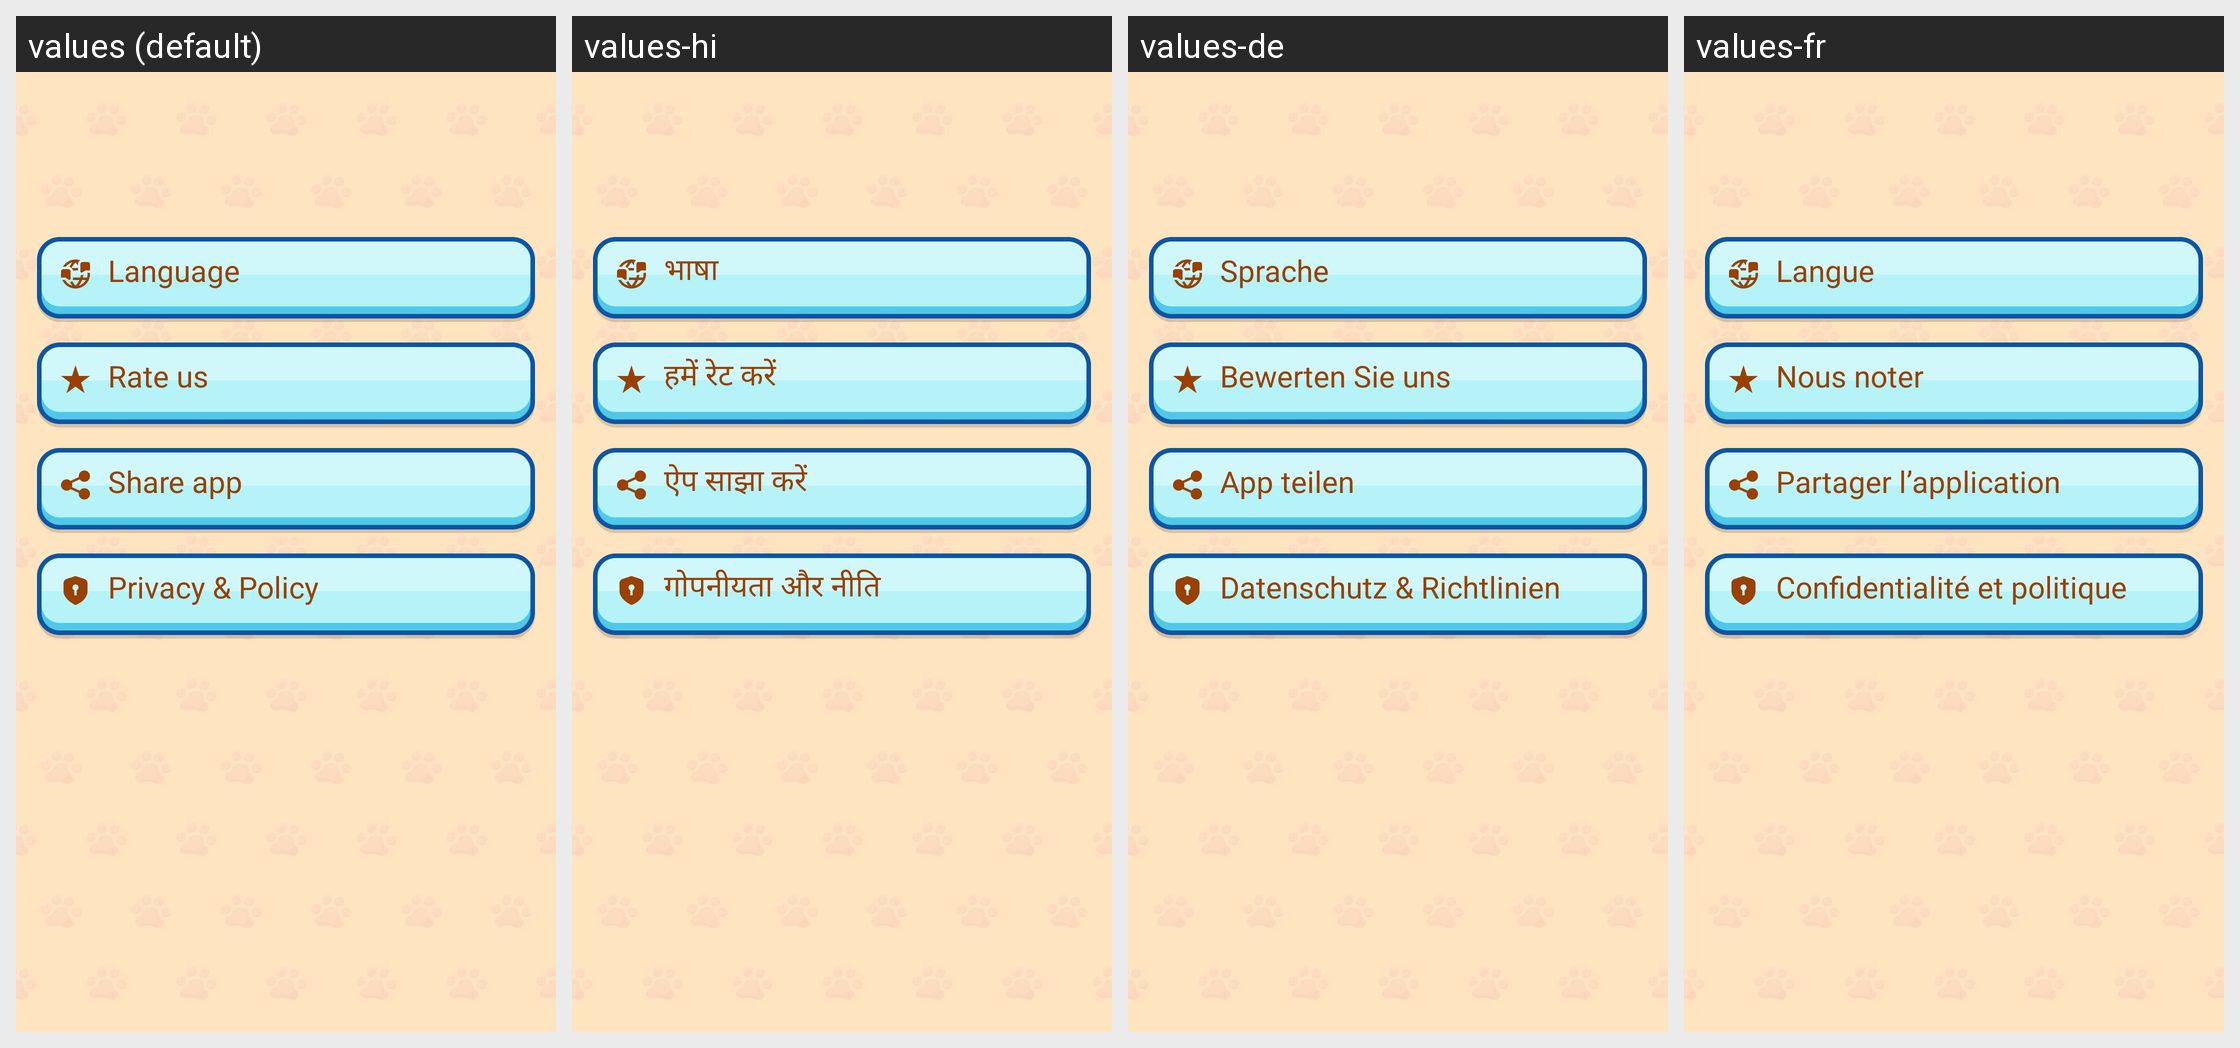

The same Android screen rendered under several of its app's locales, left to right. List the strings drawn on it with the default value and each locale's translation.
Android screen res/layout/fragment_setting.xml rendered under 4 locales, left to right: values (default), values-hi, values-de, values-fr. Device: Nexus 5 (rendered at 1080×1920; each locale shown at half size, 540×960, under a caption strip naming it); theme Base.Theme.BaseFragment.
Other locales in the repository, not shown: values-es, values-in, values-pt.
Strings drawn on this screen, with the default value and each locale's value (text and hints the layout hard-codes, and strings that could not be matched under every locale, appear in the picture but are not listed):

language
  values: Language
  values-hi: भाषा
  values-de: Sprache
  values-fr: Langue

rate_us
  values: Rate us
  values-hi: हमें रेट करें
  values-de: Bewerten Sie uns
  values-fr: Nous noter

share_app
  values: Share app
  values-hi: ऐप साझा करें
  values-de: App teilen
  values-fr: Partager l’application

privacy_policy
  values: Privacy & Policy
  values-hi: गोपनीयता और नीति
  values-de: Datenschutz & Richtlinien
  values-fr: Confidentialité et politique
